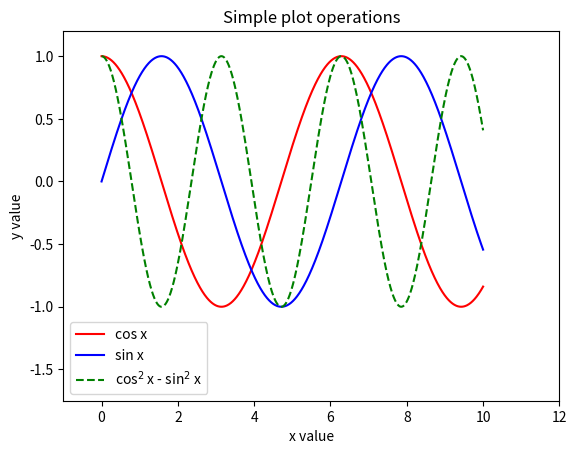

Source code (Python):
import numpy as np
import matplotlib.pyplot as plt

n = 1000
xmin = 0.0
xmax = 10.
x = np.linspace(xmin, xmax, n+1)
y = np.cos(x)
z = np.sin(x)
w = y**2 - z**2

plt.figure()
plt.plot(x, y, 'r', label='cos x')
plt.plot(x, z, 'b', label='sin x')
plt.plot(x, w, 'g--', label='cos$^2$ x - sin$^2$ x')
plt.xlim(-1, 12)
plt.ylim(-1.75, 1.2)
plt.xlabel('x value')
plt.ylabel('y value')
plt.title('Simple plot operations')
plt.legend(loc='lower left')
plt.savefig('plot1.pdf')
plt.show()
